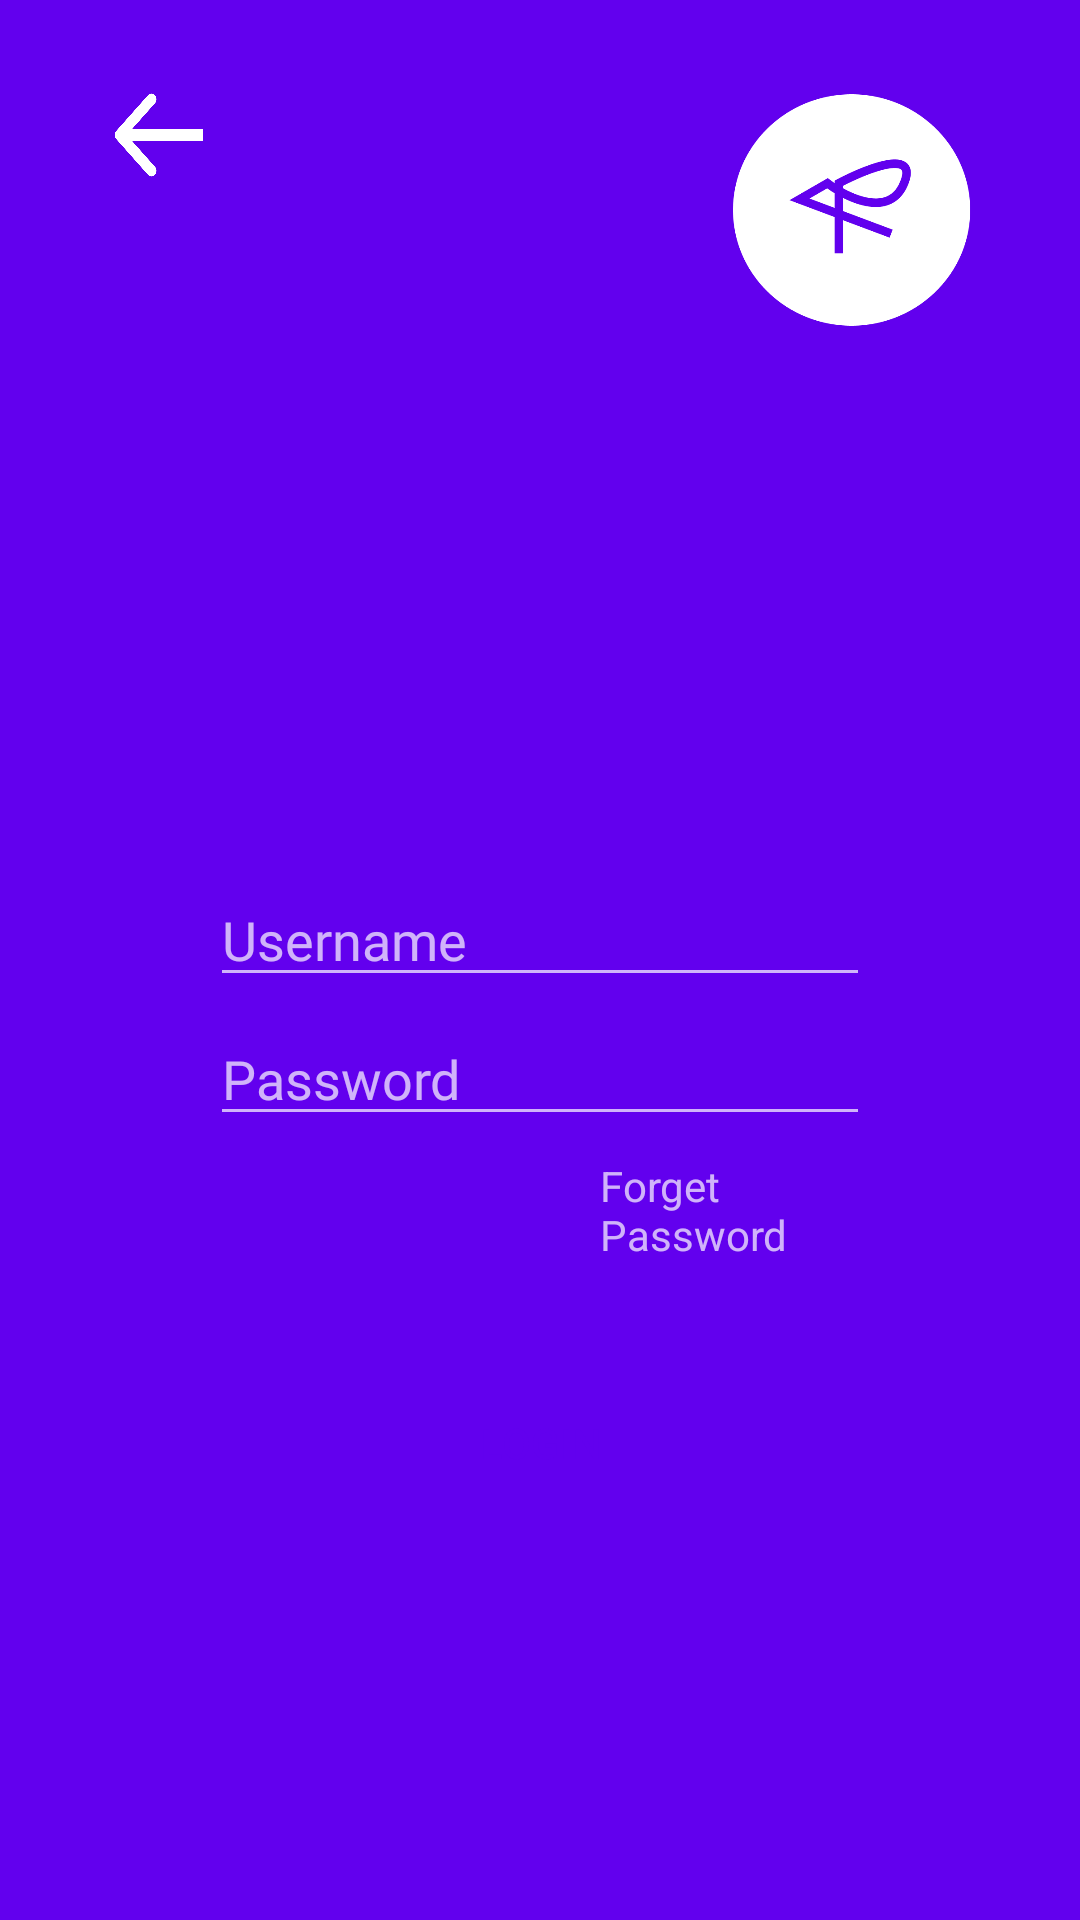

Here is an Android app screen rendered from its layout file. Give the layout XML and the strings, colors and styles it references.
<!-- AndroidManifest.xml: application theme Theme.AppCompat.NoActionBar -->
<!-- res/layout/activity_login.xml -->
<?xml version="1.0" encoding="utf-8"?>
<LinearLayout xmlns:android="http://schemas.android.com/apk/res/android"
    xmlns:app="http://schemas.android.com/apk/res-auto"
    xmlns:tools="http://schemas.android.com/tools"
    android:layout_width="match_parent"
    android:layout_height="match_parent"
    android:orientation="vertical"
    android:background="@color/theme_color"
    tools:context=".Login">

    <androidx.constraintlayout.widget.ConstraintLayout
        android:layout_width="match_parent"
        android:layout_height="141dp">

        <ImageView
            android:id="@+id/img_logo"
            android:layout_width="80dp"
            android:layout_height="80dp"
            android:layout_marginTop="30dp"
            android:layout_marginEnd="30dp"
            android:src="@drawable/logo_white"
            app:layout_constraintEnd_toEndOf="parent"
            app:layout_constraintStart_toEndOf="@+id/btn_backWelcome"
            app:layout_constraintTop_toTopOf="parent" />


        <ImageButton
            android:id="@+id/btn_backWelcome"
            android:layout_width="30dp"
            android:layout_height="30dp"
            android:layout_marginStart="32dp"
            android:layout_marginTop="30dp"
            android:layout_marginEnd="171dp"
            android:scaleType="fitXY"
            android:background="@color/theme_color"
            app:layout_constraintEnd_toStartOf="@+id/img_logo"
            app:layout_constraintStart_toStartOf="parent"
            app:layout_constraintTop_toTopOf="parent"
            app:srcCompat="@drawable/back_arrow" />

    </androidx.constraintlayout.widget.ConstraintLayout>

    <EditText
        android:id="@+id/txt_username"
        android:layout_width="match_parent"
        android:layout_height="wrap_content"
        android:layout_marginLeft="70dp"
        android:layout_marginTop="150dp"
        android:layout_marginRight="70dp"
        android:ems="10"
        android:fontFamily="@font/roboto"
        android:hint="Username"
        android:inputType="textEmailAddress" />

    <EditText
        android:id="@+id/txt_password"
        android:layout_width="match_parent"
        android:layout_height="wrap_content"
        android:layout_marginLeft="70dp"
        android:layout_marginRight="70dp"
        android:layout_marginTop="5dp"
        android:ems="10"
        android:fontFamily="@font/roboto"
        android:hint="Password"
        android:inputType="textPassword" />

    <TextView
        android:id="@+id/btn_forgetPassword"
        android:layout_width="match_parent"
        android:layout_height="wrap_content"
        android:layout_marginLeft="200dp"
        android:layout_marginRight="70dp"
        android:layout_marginTop="7dp"
        android:text="Forget Password" />

    <Button
        android:id="@+id/btn_loginUser"
        android:layout_width="match_parent"
        android:layout_height="50dp"
        android:background="@drawable/btn_with_white_bg_radius"
        android:textColor="@color/theme_color"
        android:textFontWeight="700"
        android:layout_marginLeft="70dp"
        android:layout_marginRight="70dp"
        android:layout_marginTop="35dp"
        android:text="Login"/>


</LinearLayout>
<!-- resources referenced by this layout -->
<resources>
  <color name="theme_color">#6200EE</color>
  <!-- drawable back_arrow: png bitmap (drawable-v24, 5241 bytes) -->
  <!-- drawable logo_white: png bitmap (drawable-v24, 11835 bytes) -->
</resources>
